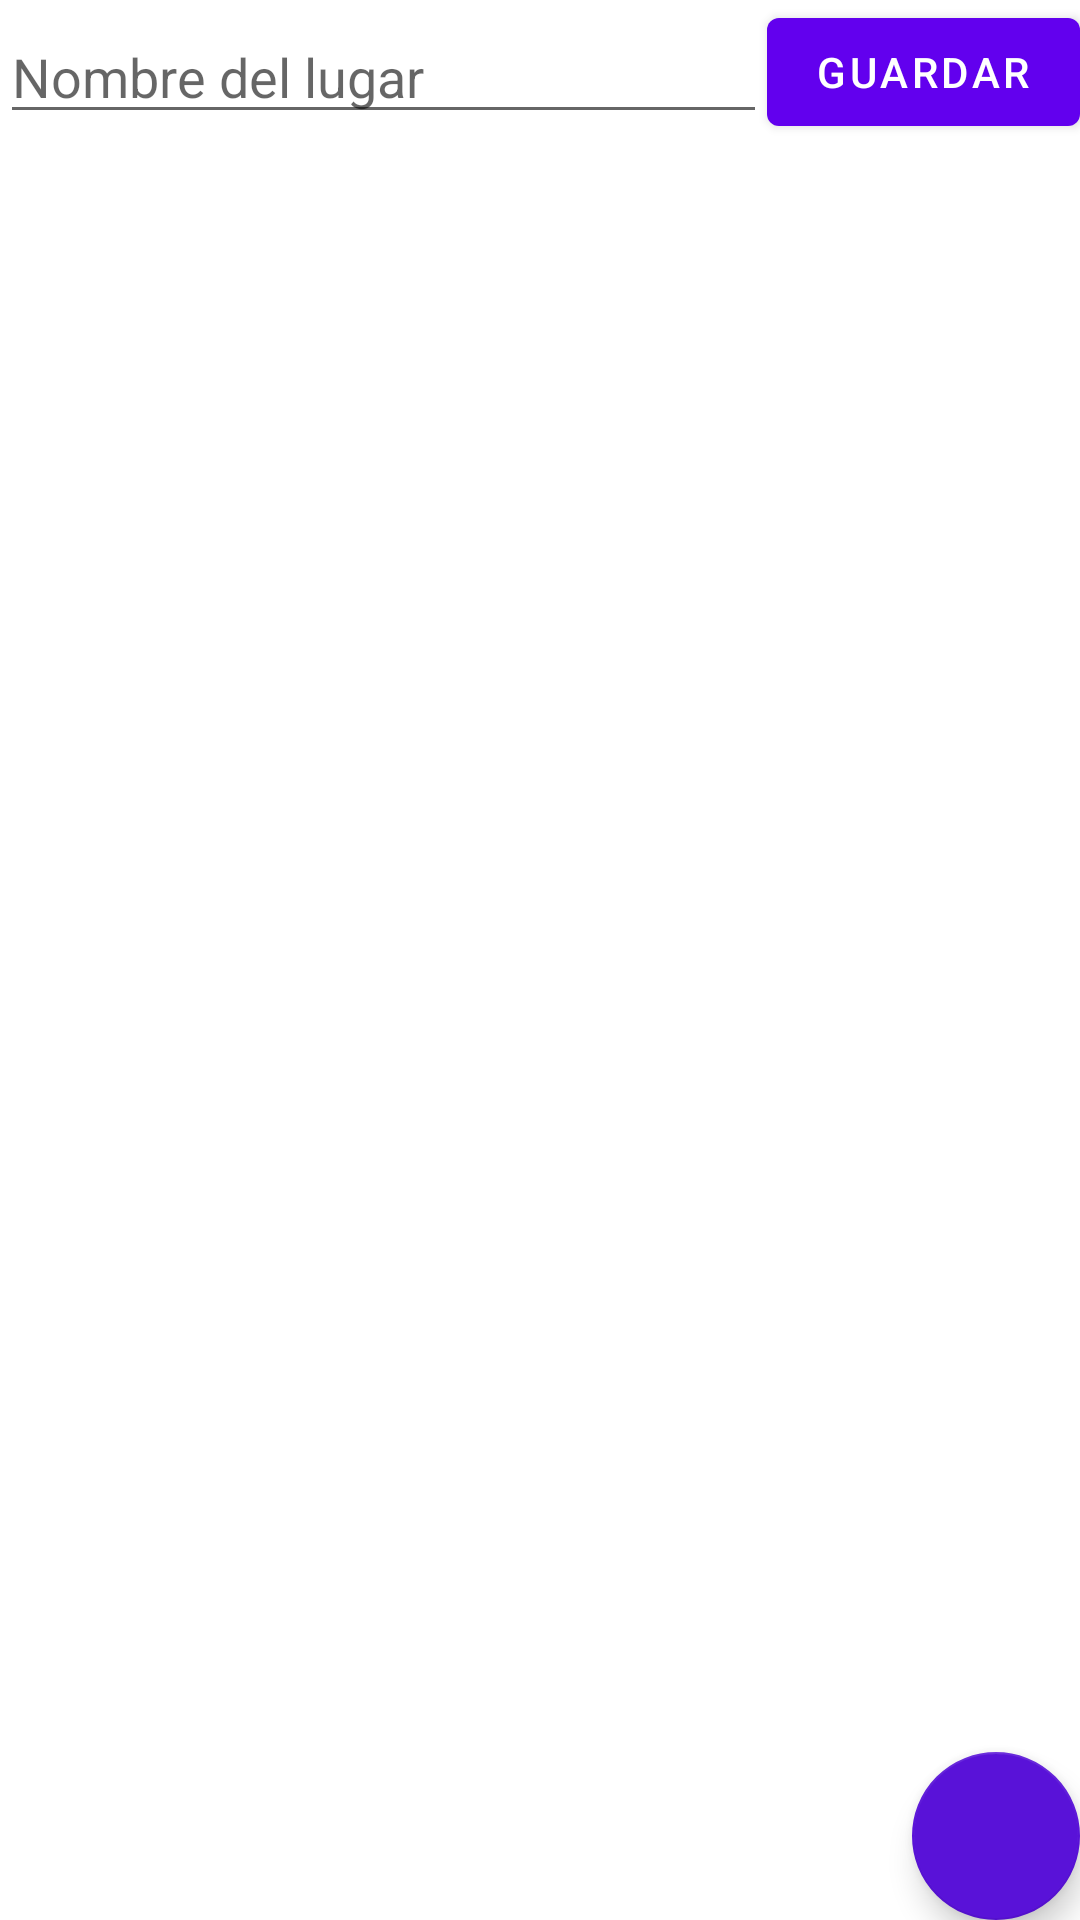

Android layout source for this screen:
<!-- AndroidManifest.xml: application theme Theme.ExploraMe -->
<!-- res/layout/activity_main.xml -->
<?xml version="1.0" encoding="utf-8"?>
<androidx.constraintlayout.widget.ConstraintLayout xmlns:android="http://schemas.android.com/apk/res/android"
    xmlns:app="http://schemas.android.com/apk/res-auto"
    xmlns:tools="http://schemas.android.com/tools"
    android:id="@+id/containerMain"
    android:layout_width="match_parent"
    android:layout_height="match_parent"
    tools:context=".MainActivity">

    <com.google.android.material.button.MaterialButton
        android:id="@+id/btnSave"
        android:layout_width="wrap_content"
        android:layout_height="wrap_content"
        android:text="Guardar"
        android:layout_margin="@dimen/common_padding_default"
        app:layout_constraintEnd_toEndOf="parent"
        app:layout_constraintTop_toTopOf="parent"
        />

    <EditText
        android:id="@+id/etNombreLugar"
        android:layout_width="0dp"
        android:layout_height="wrap_content"
        android:layout_margin="@dimen/common_padding_default"
        android:hint="Nombre del lugar"
        app:layout_constraintStart_toStartOf="parent"
        app:layout_constraintEnd_toStartOf="@id/btnSave"
        app:layout_constraintTop_toTopOf="@id/btnSave"
        app:layout_constraintBottom_toBottomOf="@id/btnSave"
        />


    <androidx.recyclerview.widget.RecyclerView
        android:id="@+id/reciclerView"
        android:layout_width="0dp"
        android:layout_height="0dp"
        tools:listitem="@layout/items"
        android:layout_marginTop="@dimen/common_padding_default"
        app:layout_constraintStart_toStartOf="parent"
        app:layout_constraintEnd_toEndOf="parent"
        app:layout_constraintTop_toBottomOf="@id/btnSave"
        app:layout_constraintBottom_toBottomOf="parent"
        />

    <com.google.android.material.floatingactionbutton.FloatingActionButton
        android:id="@+id/principalFab"
        android:layout_width="wrap_content"
        android:layout_height="wrap_content"
        android:layout_margin="@dimen/common_padding_default"
        android:contentDescription="@string/description_aniadirLugar"
        android:src="@drawable/ic_add"
        android:buttonTint="@color/white"
        app:backgroundTint="#5912D8"
        app:layout_constraintBottom_toBottomOf="parent"
        app:layout_constraintEnd_toEndOf="parent"
        app:rippleColor="@color/magenta" />


</androidx.constraintlayout.widget.ConstraintLayout>
<!-- res/layout/items.xml (included above) -->
<?xml version="1.0" encoding="utf-8"?>
<com.google.android.material.card.MaterialCardView xmlns:android="http://schemas.android.com/apk/res/android"
    xmlns:app="http://schemas.android.com/apk/res-auto"
    android:layout_width="match_parent"
    android:layout_height="@dimen/item_card_height"
    android:layout_marginHorizontal="@dimen/common_padding_min"
    android:layout_marginTop="@dimen/common_padding_min"
    app:cardBackgroundColor="#EFE9E9">

    <androidx.constraintlayout.widget.ConstraintLayout
        android:layout_width="match_parent"
        android:layout_height="match_parent">

        <ImageView
            android:id="@+id/imgFoto"
            android:layout_width="0dp"
            android:layout_height="0dp"
            android:background="@android:color/darker_gray"
            android:contentDescription="@string/description_image_foto"
            app:layout_constraintEnd_toEndOf="parent"
            app:layout_constraintStart_toStartOf="parent"
            app:layout_constraintTop_toTopOf="parent"
            app:layout_constraintBottom_toBottomOf="parent"
            />

        <TextView
            android:id="@+id/tvName"
            android:layout_width="0dp"
            android:layout_height="wrap_content"
            android:background="@color/color_white_t"
            android:ellipsize="end"
            android:maxLines="1"
            android:padding="@dimen/common_padding_min"
            android:text="Nombre del Lugar"
            android:textAppearance="?attr/textAppearanceBody2"
            app:layout_constraintEnd_toEndOf="parent"
            app:layout_constraintStart_toStartOf="parent"
            app:layout_constraintBottom_toBottomOf="parent" />

        <com.google.android.material.checkbox.MaterialCheckBox
            android:id="@+id/cbFavorite"
            android:layout_width="wrap_content"
            android:layout_height="wrap_content"
            android:button="@drawable/states_cb_favorite"
            android:buttonTint="@android:color/white"
            app:layout_constraintEnd_toEndOf="parent"
            app:layout_constraintTop_toTopOf="parent"
            />

    </androidx.constraintlayout.widget.ConstraintLayout>

</com.google.android.material.card.MaterialCardView>
<!-- resources referenced by this layout -->
<resources>
  <color name="color_white_t">#CCFFFFFF</color>
  <color name="magenta">#5F1CD6</color>
  <color name="white">#FFFFFFFF</color>
  <string name="description_aniadirLugar">Añade un lugar nuevo</string>
  <string name="description_image_foto">Imagen del sitio</string>
  <style name="Theme.ExploraMe" parent="Theme.MaterialComponents.DayNight.DarkActionBar">
          
          <item name="colorPrimary">@color/purple_500</item>
          <item name="colorPrimaryVariant">@color/purple_700</item>
          <item name="colorOnPrimary">@color/white</item>
          
          <item name="colorSecondary">@color/teal_200</item>
          <item name="colorSecondaryVariant">@color/teal_700</item>
          <item name="colorOnSecondary">@color/black</item>
          
          <item name="android:statusBarColor">?attr/colorPrimaryVariant</item>
          
      </style>
  <color name="purple_500">#FF6200EE</color>
  <color name="purple_700">#FF3700B3</color>
  <color name="teal_200">#FF03DAC5</color>
  <color name="teal_700">#FF018786</color>
  <color name="black">#FF000000</color>
</resources>
